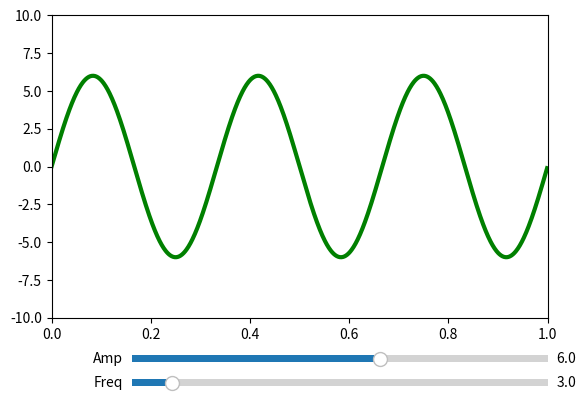

Write the Python code that produced this figure.
import numpy as np
import matplotlib.pyplot as plt
from matplotlib.widgets import Slider

fig, ax = plt.subplots()
plt.subplots_adjust(bottom=0.25)

t = np.arange(0.0, 1.0, 0.001)

a0 = 6
f0 = 3
s = a0 * np.sin(2 * np.pi * f0 * t)


pl, = plt.plot(t, s, lw=3, color='green')
plt.axis([0, 1, -10, 10])
axcolor = 'White'

frequency_axis = plt.axes(
    [0.25, 0.1, 0.65, 0.03],
    facecolor=axcolor
)

amplitude_axis = plt.axes(
    [0.25, 0.15, 0.65, 0.03],
    facecolor=axcolor
)

frequency_slider = Slider(frequency_axis, 'Freq', 0.1, 30.0, valinit=f0)
amplitude_slider = Slider(amplitude_axis, 'Amp', 0.1, 10.0, valinit=a0)


def update(val):
    amp = amplitude_slider.val
    freq = frequency_slider.val
    pl.set_ydata(amp * np.sin(2 * np.pi * freq * t))

frequency_slider.on_changed(update)
amplitude_slider.on_changed(update)

plt.show()